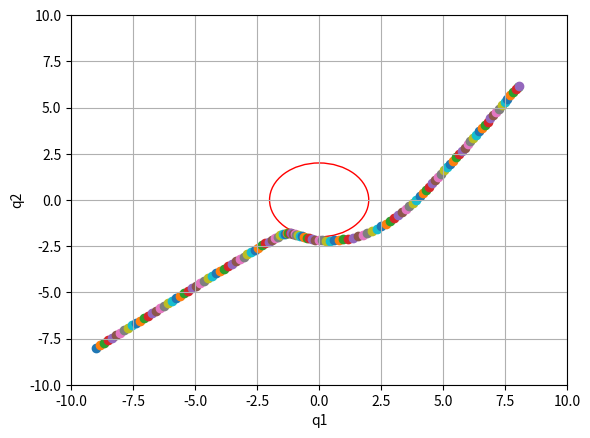

Write Python code to recreate this figure.
import math
import matplotlib.pyplot as plt
import numpy as np
import time

# return gradient of q
def QuadraticAttractivePotential(q, q_goal, zeta):
    return zeta*(q-q_goal)

# return gradient of cubic potential
def ConicAttractivePotential(q, q_goal, zeta):
    delta = q - q_goal
    l2 = np.linalg.norm(delta, 2)
    return (zeta*delta)/l2


# Combination of Quadratic and Conic potential based on the distance to goal treshold
def CombAttractivePotential(q, q_goal, zeta):
    d_goal = 2.0
    l2 = np.linalg.norm((q, q_goal), 2)
    if l2 <= d_goal:
        return QuadraticAttractivePotential(q, q_goal, zeta)
    else:
        return d_goal*ConicAttractivePotential(q, q_goal, zeta)


def RepulsivePotential(q, q_obst, Q_factor):
    eta = 50.0
    delta = q - q_obst
    distance = np.linalg.norm(delta, 2)
    if distance <= Q_factor:
        print(f"Q: {Q_factor}\t distance {distance}\n")
        grad_distance = delta/distance
        return eta*((1/Q_factor)-(1/distance)) * (1/np.power(distance, 2)) * grad_distance
    else:
        return 0.0

# Input: a means to compute the gradient at a point q
# Ouput: A sequence of points { q(0), q(1), ..., q(i) }
# while gradient U(q) != 0 do
#   q(i+1) = q(i) + alpha(i)*gradient U (q(i))
#   i = i +1
# end while
def gradient_descent(start_state, goal_state, obstacle, tolerance, att_pot, visualize):
    # Parameters
    zeta = 2.1
    i = 0
    alpha = 0.05
    # init variables
    q = np.array(start_state)
    gradient = q    # init random values
    q_list = [gradient]

    # Algorithm
    while np.linalg.norm(q_list[i]-goal_state, 2) > tolerance:
        if att_pot == "conic":
            att_grad = ConicAttractivePotential(q_list[i], goal_state, zeta)
        elif att_pot == "quadratic":
            att_grad = QuadraticAttractivePotential(q_list[i], goal_state, zeta)
        elif att_pot == "combine":
            att_grad = CombAttractivePotential(q_list[i], goal_state, zeta)
        gradient = att_grad + RepulsivePotential(q_list[i], obstacle[:2], obstacle[2]+5)
        # gradient = att_grad
        temp = q_list[i] - alpha*gradient
        print(f"U_att = {gradient}, \tnew_q = {temp},\tprev_q = {q_list[i]}")
        
        i = i+1
        q_list.append(temp)
        # time.sleep(0.5) # just so I am not overflown with print statements
    print(f"-------------\nIterations: {i}")

    # Visualization
    if visualize:
        # ------- Create plot --------
        fig = plt.figure()
        ax = fig.add_subplot(1, 1, 1)
        ax.set_xlabel('q1')
        ax.set_ylabel('q2')

        # obstacle
        obstacle = plt.Circle((obstacle[0], obstacle[1]), obstacle[2], color='r', fill=False)
        ax.add_patch(obstacle)
        
        plt.axis([-10, 10, -10, 10])
        plt.grid(True)
        plt.scatter(goal_state[0], goal_state[1], color='g')
        for q in q_list:
            plt.scatter(q[0], q[1])
            plt.pause(0.02)
        # ------- Visualize -------
        # plt.legend()
        plt.show()


if __name__ == "__main__":
    import argparse
    parser = argparse.ArgumentParser()
    parser.add_argument('--start', type=list, default=[-9, -8])
    parser.add_argument('--goal', type=list, default=[8, 6.1])
    parser.add_argument('--obstacle', type=list, default=[0.0, 0.0, 2.0])
    parser.add_argument('--tolerance', type=float, default=1e-1)
    parser.add_argument('--att_pot', type=str, default = "combine")
    parser.add_argument('--visualize', type=bool, default = True)
    args = parser.parse_args()

    gradient_descent(args.start, args.goal, args.obstacle, args.tolerance, args.att_pot, args.visualize)
